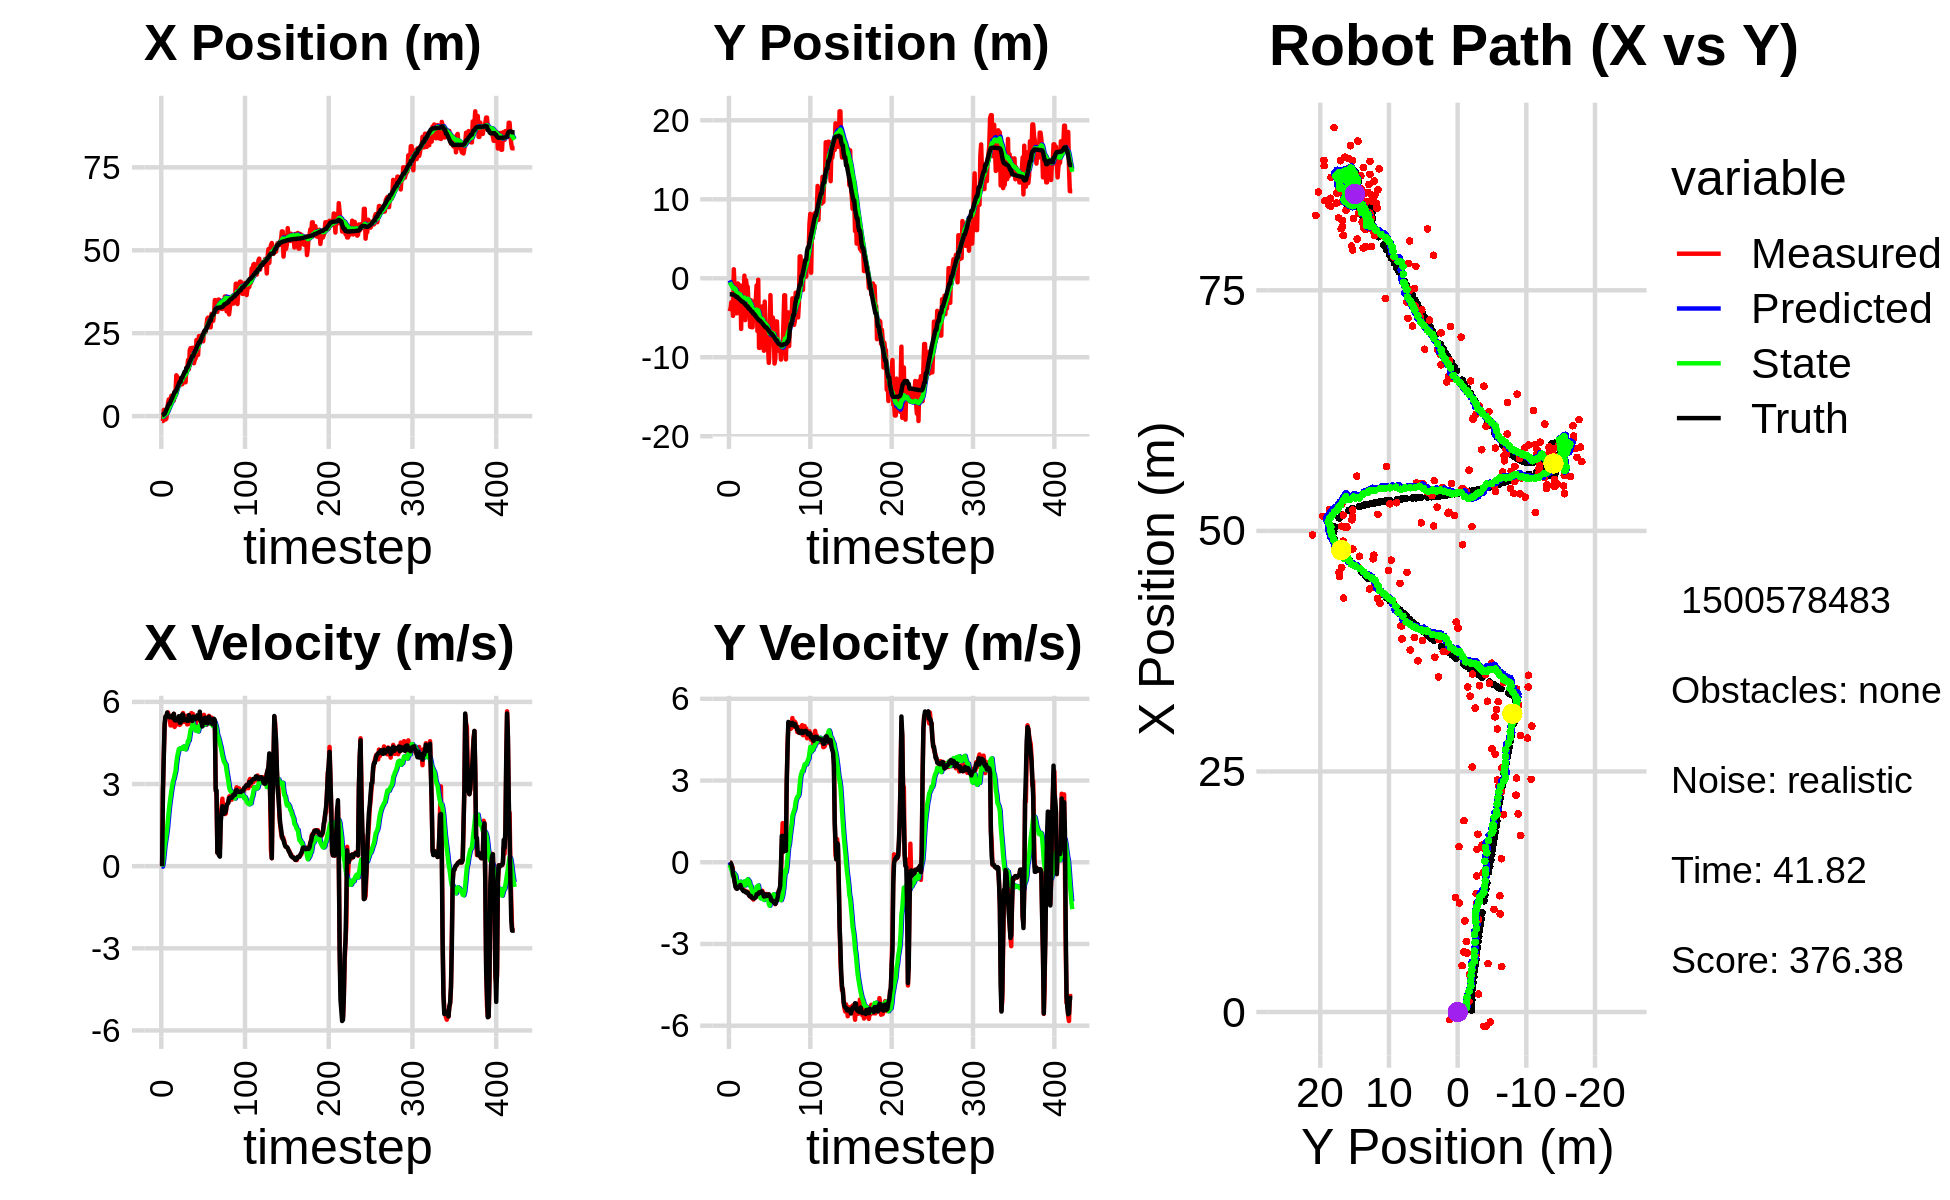

Source data for this figure (header and first rows):
-1.461313873802294161e+00, -4.172999143467935212e+00, 0.000000000000000000e+00, -0.000000000000000000e+00, 0.000000000000000000e+00, 0.000000000000000000e+00, 0.000000000000000000e+00, 0.000000000000000000e+00, -8.912467792711920023e-02, -2.706045139083474993e-01, 0.000000000000000000e+00, 0.000000000000000000e+00, 1.952337919206293404e-01, -2.030116080127708056e+00, 0.000000000000000000e+00, 0.000000000000000000e+00, 0.000000000000000000e+00, 3.880032163579016924e-04
-1.461313873802294161e+00, -4.172999143467935212e+00, 0.000000000000000000e+00, -0.000000000000000000e+00, -8.912467792711920023e-02, -2.706045139083474993e-01, 0.000000000000000000e+00, 0.000000000000000000e+00, -1.720017910426338281e-01, -5.092714725277577292e-01, -1.503469189518578421e-02, -9.090666177573998585e-02, 1.952337919206293404e-01, -2.030116080127708056e+00, 0.000000000000000000e+00, 0.000000000000000000e+00, 0.000000000000000000e+00, 4.732000525109469891e-04
-1.486896902532633957e+00, -3.815361112929906540e+00, 2.757979769445555007e+00, -1.053675465030774402e-02, -1.735052602321524029e-01, -5.183621387053317653e-01, -1.503469189518578421e-02, -9.090666177573998585e-02, -2.000528082404055552e-01, -7.165353394140888676e-01, 1.240916529645676308e-01, -1.908673570441684897e-01, 2.916884121622146386e-01, -2.030254692227707825e+00, 2.799999999999999822e+00, -1.799999999999999864e-02, 2.799999952316284180e+00, 3.820442594587802887e-03
1.868190258434997642e+00, -3.034893239887835215e+00, 4.060202934440174438e+00, -1.208076515027420306e-01, -1.876436429439487796e-01, -7.356220751185057471e-01, 1.240916529645676308e-01, -1.908673570441684897e-01, 5.283798016003102282e-02, -8.747765274855436868e-01, 4.068840987048127911e-01, -2.731763582654568312e-01, 6.713843043808684907e-01, -2.035680915262406909e+00, 3.999000000000000110e+00, -7.399999999999999634e-02, 4.000000000000000000e+00, 2.974531613290309906e-02
1.868190258434997642e+00, -3.034893239887835215e+00, 5.097743872252657127e+00, -1.516787399825499927e-01, 9.352639003051230193e-02, -9.020941633120893588e-01, 4.068840987048127911e-01, -2.731763582654568312e-01, 3.672062485055098691e-01, -1.030549339168801204e+00, 7.293619077953656937e-01, -3.526742300987988910e-01, 6.713843043808684907e-01, -2.035680915262406909e+00, 5.197000000000000064e+00, -1.829999999999999960e-01, 5.199999809265136719e+00, 2.974531613290309906e-02
-1.048123151080393445e+00, -4.759722138457480156e+00, 5.436744699582732210e+00, -3.173706852417627622e-01, 4.401424392850464273e-01, -1.065816762178681154e+00, 7.293619077953656937e-01, -3.526742300987988910e-01, 5.028261320331877116e-01, -1.300617086867136063e+00, 9.380198550885732178e-01, -5.147552846957885730e-01, 1.267716854487823896e+00, -2.061027432484296540e+00, 5.464000000000000412e+00, -4.359999999999999987e-01, 5.480999946594238281e+00, 5.830895900726318359e-02
-7.844863238331410971e-01, 1.139629809797978455e+00, 5.495259730246603525e+00, -5.113531916619148410e-01, 5.966281175420450333e-01, -1.352092615336714987e+00, 9.380198550885732178e-01, -5.147552846957885730e-01, 6.707760430954483599e-01, -1.189848458803639764e+00, 1.131172814476844035e+00, -3.996164459347462117e-01, 1.886048764245637388e+00, -2.105471403015537479e+00, 5.453999999999999737e+00, -5.430000000000000382e-01, 5.480999946594238281e+00, 9.278631210327148438e-02
1.094104856332593689e+00, -1.635207907745643841e+00, 5.504552751946906852e+00, -6.767680868261745086e-01, 7.838933245431327634e-01, -1.229810103397114496e+00, 1.131172814476844035e+00, -3.996164459347462117e-01, 9.883113065536418551e-01, -1.270721093390831502e+00, 1.372150578460072490e+00, -4.382616105972215181e-01, 2.412324398583954199e+00, -2.161291734196972847e+00, 5.610000000000000320e+00, -7.319999999999999840e-01, 5.657000064849853516e+00, 1.223330423235893250e-01
3.911318809026125720e+00, -1.715741531375362783e+00, 5.618171938537435572e+00, -8.559404571937511141e-01, 1.125526364399649148e+00, -1.314547254450553648e+00, 1.372150578460072490e+00, -4.382616105972215181e-01, 1.529532929613300674e+00, -1.362773115945138391e+00, 1.701880477303295613e+00, -4.852024065499056515e-01, 3.053307980109197572e+00, -2.246998802091912051e+00, 5.496000000000000441e+00, -9.020000000000000240e-01, 5.568999767303466797e+00, 1.511895209550857544e-01
5.034263580800440785e+00, -4.430897043091078125e+00, 5.423990929708341291e+00, -9.583241934901843839e-01, 1.699720977343630146e+00, -1.411293356600128890e+00, 1.701880477303295613e+00, -4.852024065499056515e-01, 2.133944738725816137e+00, -1.639033691218998445e+00, 2.024294970934297666e+00, -6.597408911696356348e-01, 3.686540096750587026e+00, -2.351508185905017090e+00, 5.485999999999999766e+00, -9.569999999999999618e-01, 5.568999767303466797e+00, 1.748776882886886597e-01
5.034263580800440785e+00, -4.430897043091078125e+00, 5.450579072202738296e+00, -9.630218525649414385e-01, 2.336374235819246081e+00, -1.705007780335962009e+00, 2.024294970934297666e+00, -6.597408911696356348e-01, 2.710601735174848592e+00, -1.905696906594559259e+00, 2.301374356277645639e+00, -8.089624108412855064e-01, 3.686540096750587026e+00, -2.351508185905017090e+00, 5.434000000000000163e+00, -9.739999999999999769e-01, 5.520999908447265625e+00, 1.748776882886886597e-01
4.818499416234373278e+00, -6.525227878850800023e-01, 5.142651905853023564e+00, -9.239888411861986173e-01, 2.940739170802613156e+00, -1.986593147678687776e+00, 2.301374356277645639e+00, -8.089624108412855064e-01, 3.223495589396779160e+00, -1.901246471164295571e+00, 2.512187043437288825e+00, -7.516656496582636571e-01, 4.310826748955719268e+00, -2.463264332255044931e+00, 5.487000000000000099e+00, -9.370000000000000551e-01, 5.565999984741210938e+00, 1.777748912572860718e-01
6.134649842914114970e+00, -1.368254587822967494e+00, 5.141301596106691463e+00, -8.676498400109117215e-01, 3.474714293740507998e+00, -1.976413036130121981e+00, 2.512187043437288825e+00, -7.516656496582636571e-01, 3.815682486371816395e+00, -1.940490840918796200e+00, 2.743091478958596063e+00, -7.290838261696936939e-01, 4.924958676339350028e+00, -2.571110651265847924e+00, 5.491999999999999993e+00, -9.060000000000000275e-01, 5.565999984741210938e+00, 1.671854555606842041e-01
5.818000227157949844e+00, -2.635101019041814041e+00, 5.484159954261713210e+00, -8.716640978668142026e-01, 4.089991634267676091e+00, -2.013399223535765614e+00, 2.743091478958596063e+00, -7.290838261696936939e-01, 4.357478548244362315e+00, -2.063530480292800728e+00, 2.935951123201183677e+00, -7.666213768885360436e-01, 5.449944943335831127e+00, -2.657715247292523397e+00, 5.472999999999999865e+00, -8.719999999999999973e-01, 5.541999816894531250e+00, 1.576236337423324585e-01
6.246638253561051179e+00, -9.122230860708211431e-01, 5.511901984139455202e+00, -8.496276193471404836e-01, 4.651073660564480683e+00, -2.140192617981654166e+00, 2.935951123201183677e+00, -7.666213768885360436e-01, 4.900080246944527929e+00, -2.059254220514128431e+00, 3.113003842142753275e+00, -7.125776552357940830e-01, 6.075017422405079692e+00, -2.754642353708431468e+00, 5.408000000000000362e+00, -8.319999999999999618e-01, 5.471000194549560547e+00, 1.529404520988464355e-01
4.713713735571975150e+00, -6.415158854120248222e+00, 5.559618884941656347e+00, -9.308102923538370543e-01, 5.211380631158803567e+00, -2.130511986037707750e+00, 3.113003842142753275e+00, -7.125776552357940830e-01, 5.274868811946927138e+00, -2.439171500091899869e+00, 3.193988344404129709e+00, -9.273091837672577942e-01, 6.705762356746943986e+00, -2.855272874911914283e+00, 5.567999999999999616e+00, -9.300000000000000488e-01, 5.644999980926513672e+00, 1.658848673105239868e-01
7.340663397878800289e+00, -1.254408047244370827e+00, 5.085923285395140603e+00, -9.396635700129007951e-01, 5.594267646387340420e+00, -2.531902418468625626e+00, 3.193988344404129709e+00, -9.273091837672577942e-01, 5.826065007281100883e+00, -2.443533363558972216e+00, 3.344175054065555042e+00, -8.675575748946319221e-01, 7.345555752548458273e+00, -2.965883062285481930e+00, 5.330000000000000071e+00, -9.819999999999999840e-01, 5.419000148773193359e+00, 1.826974898576736450e-01
7.340663397878800289e+00, -1.254408047244370827e+00, 5.267844308069301817e+00, -9.732748826564259215e-01, 6.160482512687656786e+00, -2.530289121048435508e+00, 3.344175054065555042e+00, -8.675575748946319221e-01, 6.344544216284184301e+00, -2.446475470791306783e+00, 3.470341011481173243e+00, -8.128126896654259692e-01, 7.345555752548458273e+00, -2.965883062285481930e+00, 5.320999999999999730e+00, -1.028999999999999915e+00, 5.419000148773193359e+00, 1.826974898576736450e-01
1.230645987371114458e+01, -2.701864854259663051e+00, 5.191568165790637401e+00, -1.026100405399484661e+00, 6.691578317432301581e+00, -2.527756739757849314e+00, 3.470341011481173243e+00, -8.128126896654259692e-01, 7.248718170295483709e+00, -2.550366355331412205e+00, 3.770040464679289549e+00, -8.315792195651486862e-01, 7.854814022645542515e+00, -3.062824652725730790e+00, 5.328000000000000291e+00, -1.064999999999999947e+00, 5.433000087738037109e+00, 1.951325088739395142e-01
1.191266509879793745e+01, 3.336683056882911447e-01, 5.179534748038210346e+00, -1.030234072594543804e+00, 7.625722216763412220e+00, -2.633524277287927262e+00, 3.770040464679289549e+00, -8.315792195651486862e-01, 8.054915942434856646e+00, -2.435708331118128012e+00, 4.000864234696297039e+00, -7.026282592543685590e-01, 8.468074291523922881e+00, -3.185200140735195529e+00, 5.336999999999999744e+00, -1.060999999999999943e+00, 5.440999984741210938e+00, 1.963422149419784546e-01
1.066203185943794907e+01, -5.298644469246929667e+00, 5.213791719979341543e+00, -1.042527681967525544e+00, 8.455002365904485728e+00, -2.505971157043564990e+00, 4.000864234696297039e+00, -7.026282592543685590e-01, 8.696296773868311902e+00, -2.717875824361137838e+00, 4.137628390331365758e+00, -8.492267014775551903e-01, 9.086535900623992745e+00, -3.308036372896059785e+00, 5.336000000000000298e+00, -1.066999999999999948e+00, 5.440999984741210938e+00, 1.973530203104019165e-01
1.132660052167851283e+01, -2.450697876016025012e-01, 5.392433332284187308e+00, -1.092549844056180719e+00, 9.110059612901448389e+00, -2.802798494508893512e+00, 4.137628390331365758e+00, -8.492267014775551903e-01, 9.353627145683693911e+00, -2.635472064426213290e+00, 4.275439184669049375e+00, -7.421262502898904323e-01, 9.707749813816032969e+00, -3.432734057754678325e+00, 5.477999999999999758e+00, -1.114000000000000101e+00, 5.590000152587890625e+00, 1.999019384384155273e-01
9.463175385971442921e+00, -1.060298488297030550e+00, 5.158233859615728001e+00, -1.074702290080255862e+00, 9.781171064150598227e+00, -2.709684689455202466e+00, 4.275439184669049375e+00, -7.421262502898904323e-01, 9.790513455627300132e+00, -2.610159617724398640e+00, 4.295878390015118953e+00, -6.815886669676474163e-01, 1.033221575617247545e+01, -3.560550735494592445e+00, 5.241999999999999993e+00, -1.098999999999999977e+00, 5.355999946594238281e+00, 2.054084390401840210e-01
9.463175385971442921e+00, -1.060298488297030550e+00, 5.189561211360907755e+00, -1.081229248256053488e+00, 1.022010129462881167e+01, -2.678318484421163603e+00, 4.295878390015118953e+00, -6.815886669676474163e-01, 1.019191918270843722e+01, -2.584123168642122881e+00, 4.298830921803565630e+00, -6.257582535931522916e-01, 1.033221575617247545e+01, -3.560550735494592445e+00, 5.238999999999999879e+00, -1.114999999999999991e+00, 5.355999946594238281e+00, 2.054084390401840210e-01
9.599720567251869952e+00, -3.017120764886612072e+00, 5.426044035745468008e+00, -1.175904175709830302e+00, 1.062180227488879325e+01, -2.646698994001438265e+00, 4.298830921803565630e+00, -6.257582535931522916e-01, 1.058029065771729371e+01, -2.698911416282505638e+00, 4.299697932708640202e+00, -6.687309088120094724e-01, 1.155635592327008432e+01, -3.821836517382557030e+00, 5.392999999999999794e+00, -1.165999999999999925e+00, 5.518000125885009766e+00, 2.134146392345428467e-01
9.599720567251869952e+00, -3.017120764886612072e+00, 5.478818862357107022e+00, -1.187341262946160159e+00, 1.101026045098815764e+01, -2.765784507163706607e+00, 4.299697932708640202e+00, -6.687309088120094724e-01, 1.093730102398351356e+01, -2.808077545782970752e+00, 4.286824226123698622e+00, -7.045867414237918513e-01, 1.155635592327008432e+01, -3.821836517382557030e+00, 5.540000000000000036e+00, -1.229999999999999982e+00, 5.675000190734863281e+00, 2.134146392345428467e-01
1.208287999015594139e+01, -6.143863961812234820e+00, 5.592867443682834505e+00, -1.259809701085086608e+00, 1.136598344659588378e+01, -2.878536219925349915e+00, 4.286824226123698622e+00, -7.045867414237918513e-01, 1.148119228804045200e+01, -3.133633365776717472e+00, 4.363412018870623577e+00, -8.804514458151585510e-01, 1.217643687156971666e+01, -3.958102748929699821e+00, 5.535000000000000142e+00, -1.252000000000000002e+00, 5.675000190734863281e+00, 2.215551584959030151e-01
1.128014966820104803e+01, -2.780885979797885099e+00, 5.268072436302155381e+00, -1.217810538285736044e+00, 1.191753348992751427e+01, -3.221678510358233272e+00, 4.363412018870623577e+00, -8.804514458151585510e-01, 1.189966186768429779e+01, -3.206784662319117185e+00, 4.371147265755170430e+00, -8.759212309393568097e-01, 1.280091235007445682e+01, -4.100294874529751610e+00, 5.328999999999999737e+00, -1.235999999999999988e+00, 5.469999790191650391e+00, 2.271775603294372559e-01
1.019957730158963471e+01, -6.199672864162884878e+00, 5.391325916069908075e+00, -1.287810669127095631e+00, 1.233677659425981510e+01, -3.294376785413053010e+00, 4.371147265755170430e+00, -8.759212309393568097e-01, 1.219456137170337584e+01, -3.517328427944808489e+00, 4.323477833723942787e+00, -1.028068654260879899e+00, 1.341564509263957561e+01, -4.244046018428131006e+00, 5.378999999999999559e+00, -1.298999999999999932e+00, 5.533999919891357422e+00, 2.344735562801361084e-01
1.019957730158963471e+01, -6.199672864162884878e+00, 5.450585505768039241e+00, -1.327862621788489239e+00, 1.262690915507577039e+01, -3.620135293370896346e+00, 4.323477833723942787e+00, -1.028068654260879899e+00, 1.246406752629479797e+01, -3.814926405052981195e+00, 4.268238619440699821e+00, -1.159936084775041953e+00, 1.341564509263957561e+01, -4.244046018428131006e+00, 5.376000000000000334e+00, -1.312000000000000055e+00, 5.533999919891357422e+00, 2.389634400606155396e-01
1.449473214877505534e+01, -3.731013462530426317e+00, 5.489611035576566600e+00, -1.370085614748854264e+00, 1.289089138823886849e+01, -3.930920013530485591e+00, 4.268238619440699821e+00, -1.159936084775041953e+00, 1.307827825346224948e+01, -3.926826267059849052e+00, 4.375941919086682397e+00, -1.160499244096813154e+00, 1.454549929457664526e+01, -4.519392774166114179e+00, 5.349999999999999645e+00, -1.324000000000000066e+00, 5.511000156402587891e+00, 2.445813566446304321e-01
1.449473214877505534e+01, -3.731013462530426317e+00, 5.177194121043580566e+00, -1.292113256118729625e+00, 1.351587244537091692e+01, -4.042876191469530589e+00, 4.375941919086682397e+00, -1.160499244096813154e+00, 1.363242332979159066e+01, -4.027236983264705472e+00, 4.443576737471041760e+00, -1.152322744943445665e+00, 1.454549929457664526e+01, -4.519392774166114179e+00, 5.302999999999999936e+00, -1.332000000000000073e+00, 5.467999935150146484e+00, 2.445813566446304321e-01
1.690992745773885630e+01, -2.842895315299102332e+00, 5.188523136058606156e+00, -1.300395486660418154e+00, 1.407678100353869510e+01, -4.142469257759049839e+00, 4.443576737471041760e+00, -1.152322744943445665e+00, 1.435025069894349770e+01, -4.058457593754935644e+00, 4.582242401674395893e+00, -1.099831552023268433e+00, 1.514201113562321765e+01, -4.669096991823223242e+00, 5.309000000000000163e+00, -1.308999999999999941e+00, 5.467999935150146484e+00, 2.455707788467407227e-01
1.414997741576048718e+01, -2.774409339551144882e+00, 5.426023427687421297e+00, -1.280192421276410863e+00, 1.480847493911093693e+01, -4.168440748957262798e+00, 4.582242401674395893e+00, -1.099831552023268433e+00, 1.478600972922792778e+01, -4.079338463847401286e+00, 4.586680425763914215e+00, -1.044542987457640626e+00, 1.575953623615275667e+01, -4.820262716507847323e+00, 5.519000000000000128e+00, -1.276999999999999913e+00, 5.664999961853027344e+00, 2.316984683275222778e-01
1.988325020687621603e+01, -9.035776116684638426e-01, 5.215002572898701949e+00, -1.162495794260945958e+00, 1.524467777180431938e+01, -4.183792762593165016e+00, 4.586680425763914215e+00, -1.044542987457640626e+00, 1.566826482288507982e+01, -3.959758167742324364e+00, 4.791955418640383435e+00, -9.004238852390604730e-01, 1.638411089785221719e+01, -4.964075849390592765e+00, 5.336000000000000298e+00, -1.177000000000000046e+00, 5.464000225067138672e+00, 2.193278372287750244e-01
2.049931833104391998e+01, -6.688102887113367423e+00, 5.418581163169155168e+00, -1.186670306523206708e+00, 1.614746036474911861e+01, -4.049800556266230700e+00, 4.791955418640383435e+00, -9.004238852390604730e-01, 1.654627113166150565e+01, -4.247852910667575976e+00, 4.985723558760429164e+00, -1.033791387332971823e+00, 1.689213892835312336e+01, -5.076317356133870362e+00, 5.338000000000000078e+00, -1.169000000000000039e+00, 5.464000225067138672e+00, 2.155964523553848267e-01
1.719308030612177518e+01, -1.901967980529306324e-01, 5.592898442400693781e+00, -1.213349323406583746e+00, 1.704484348753754830e+01, -4.351232049400873159e+00, 4.985723558760429164e+00, -1.033791387332971823e+00, 1.708201862975051455e+01, -4.068489527674717721e+00, 5.013348906573266817e+00, -8.524701249932906677e-01, 1.750774905095481060e+01, -5.211048410503427597e+00, 5.384000000000000341e+00, -1.169999999999999929e+00, 5.510000228881835938e+00, 2.136341333389282227e-01
2.058848235030993834e+01, -8.814163253734632164e+00, 5.185509889970268738e+00, -1.081062187660026597e+00, 1.758335352040784016e+01, -4.153736540174047143e+00, 5.013348906573266817e+00, -8.524701249932906677e-01, 1.784815817321659281e+01, -4.490523270377550169e+00, 5.137642298111819272e+00, -1.075209240450862413e+00, 1.811745592962087414e+01, -5.341340826361512306e+00, 5.301999999999999602e+00, -1.102999999999999980e+00, 5.414999961853027344e+00, 2.055335640907287598e-01
2.058848235030993834e+01, -8.814163253734632164e+00, 5.555554086484504772e+00, -1.158208080176465371e+00, 1.836192240302777634e+01, -4.598044194422636011e+00, 5.137642298111819272e+00, -1.075209240450862413e+00, 1.856977336882821206e+01, -4.896899015458241244e+00, 5.240099248687807076e+00, -1.270995452735829145e+00, 1.811745592962087414e+01, -5.341340826361512306e+00, 5.466999999999999638e+00, -1.116000000000000103e+00, 5.579999923706054688e+00, 2.055335640907287598e-01
1.593409511463210748e+01, -6.369896278055728445e+00, 5.361125089410740507e+00, -1.115756217743764322e+00, 1.909378329369699401e+01, -5.023998560731824270e+00, 5.240099248687807076e+00, -1.270995452735829145e+00, 1.882757118771134941e+01, -5.110885550606070638e+00, 5.120344594065827870e+00, -1.325155606351500426e+00, 1.873824450395406416e+01, -5.469178244737729067e+00, 5.421000000000000263e+00, -1.114999999999999991e+00, 5.533999919891357422e+00, 2.051907181739807129e-01
1.699157449636667039e+01, -3.865451858861128187e+00, 5.350370537303233753e+00, -1.073490427907209721e+00, 1.933960564711793140e+01, -5.243401111241221102e+00, 5.120344594065827870e+00, -1.325155606351500426e+00, 1.914742382184732605e+01, -5.135229166897875785e+00, 5.036396562008629729e+00, -1.250895624549137830e+00, 1.936015841394569748e+01, -5.597135111994391288e+00, 5.376999999999999780e+00, -1.072999999999999954e+00, 5.482999801635742188e+00, 1.980094462633132935e-01
1.735415217309201807e+01, -3.560387895360309418e+00, 5.183644423017642389e+00, -1.045359089192212210e+00, 1.965106347804819009e+01, -5.260318729352789546e+00, 5.036396562008629729e+00, -1.250895624549137830e+00, 1.945995395167122766e+01, -5.131790344408726057e+00, 4.951512817829015312e+00, -1.164101155653862962e+00, 1.987639185821081966e+01, -5.700471684513597204e+00, 5.373000000000000220e+00, -1.092000000000000082e+00, 5.482999801635742188e+00, 1.989959031343460083e-01
2.294386169333287029e+01, -6.396232591289956027e+00, 5.442960111130334511e+00, -1.168620234194478913e+00, 1.995510523345413034e+01, -5.248200459974112775e+00, 4.951512817829015312e+00, -1.164101155653862962e+00, 2.023119207475583181e+01, -5.328713075093521212e+00, 5.086385068178866042e+00, -1.216559861736030923e+00, 2.049496218586559948e+01, -5.828502462609021606e+00, 5.391000000000000014e+00, -1.169000000000000039e+00, 5.515999794006347656e+00, 2.114923298358917236e-01
1.833508917688838125e+01, -9.176328942661418964e+00, 5.429795352602747371e+00, -1.228336457155901007e+00, 2.073983058157371673e+01, -5.450369061267124060e+00, 5.086385068178866042e+00, -1.216559861736030923e+00, 2.054736906127181939e+01, -5.711529368173857257e+00, 5.004321656256926154e+00, -1.386673742641919782e+00, 2.110730883466363750e+01, -5.962967680200557119e+00, 5.509000000000000341e+00, -1.254999999999999893e+00, 5.651000022888183594e+00, 2.224767804145812988e-01
1.847382494788872265e+01, -2.954071329436470439e+00, 5.503440563437549393e+00, -1.233588447849494063e+00, 2.104780122689751209e+01, -5.850196742438049213e+00, 5.004321656256926154e+00, -1.386673742641919782e+00, 2.084708241728187872e+01, -5.640475085541314826e+00, 4.921200608869272131e+00, -1.247858656259211774e+00, 2.173666712617158936e+01, -6.106148288377342581e+00, 5.509999999999999787e+00, -1.254000000000000004e+00, 5.651000022888183594e+00, 2.205039113759994507e-01
2.412111422424321816e+01, -5.778177903142015737e+00, 5.378594349078693604e+00, -1.172923308683593513e+00, 2.133920247816880433e+01, -5.765260951167236136e+00, 4.921200608869272131e+00, -1.247858656259211774e+00, 2.159613338666196825e+01, -5.762659505648295877e+00, 5.046679219703955610e+00, -1.245013645548775472e+00, 2.225572821459358153e+01, -6.220804737345682511e+00, 5.399000000000000021e+00, -1.179000000000000048e+00, 5.526000022888183594e+00, 2.147110104560852051e-01
2.412111422424321816e+01, -5.778177903142015737e+00, 5.331696196681397382e+00, -1.162696113154262356e+00, 2.210080130863236292e+01, -5.887160870203173246e+00, 5.046679219703955610e+00, -1.245013645548775472e+00, 2.228549257914991699e+01, -5.875688913163178206e+00, 5.136110206743291329e+00, -1.236283108928692309e+00, 2.225572821459358153e+01, -6.220804737345682511e+00, 5.642999999999999794e+00, -1.237999999999999989e+00, 5.776999950408935547e+00, 2.147110104560852051e-01
2.348676380521734330e+01, -5.972545639532071959e+00, 5.380681048721131177e+00, -1.227857093242562758e+00, 2.279910359982424595e+01, -5.999317224056047060e+00, 5.136110206743291329e+00, -1.236283108928692309e+00, 2.286788530625980798e+01, -5.997050846622524745e+00, 5.171824048405928131e+00, -1.234678815293134280e+00, 2.290029761175793155e+01, -6.363226459253311873e+00, 5.277999999999999581e+00, -1.233000000000000096e+00, 5.420000076293945312e+00, 2.243556231260299683e-01
2.431209835390193419e+01, -8.569270895107697683e+00, 5.360787347137529579e+00, -1.251792825816112620e+00, 2.338506771110040106e+01, -6.120518728151838062e+00, 5.171824048405928131e+00, -1.234678815293134280e+00, 2.347214274821784841e+01, -6.292575481892028755e+00, 5.214934209634639828e+00, -1.346897765812803405e+00, 2.351535555692417034e+01, -6.505488441511096731e+00, 5.278999999999999915e+00, -1.227999999999999980e+00, 5.420000076293945312e+00, 2.293986529111862183e-01
2.418521904942887346e+01, -1.071168570248009644e+01, 5.168071327381517754e+00, -1.184163519328996994e+00, 2.399363616918131115e+01, -6.427265258473308762e+00, 5.214934209634639828e+00, -1.346897765812803405e+00, 2.400818468514152215e+01, -6.719287881129151430e+00, 5.220771314024375442e+00, -1.534412854023050166e+00, 2.411063715837456556e+01, -6.643651054084861229e+00, 5.102999999999999758e+00, -1.175000000000000044e+00, 5.236000061035156250e+00, 2.252425551414489746e-01
2.254740568978617432e+01, -8.495075986752112840e+00, 5.510166710006743962e+00, -1.249225322183890929e+00, 2.453026181654395899e+01, -6.872729166531456713e+00, 5.220771314024375442e+00, -1.534412854023050166e+00, 2.437184175036711054e+01, -6.972851965754674808e+00, 5.153366429095390444e+00, -1.595175885482771339e+00, 2.471922060829652068e+01, -6.782448814353715605e+00, 5.373000000000000220e+00, -1.225000000000000089e+00, 5.511000156402587891e+00, 2.229441106319427490e-01
2.545749449733746772e+01, -2.129722640464869698e+00, 5.527589812638488809e+00, -1.311302599369521760e+00, 2.488717839327664905e+01, -7.132369554302951720e+00, 5.153366429095390444e+00, -1.595175885482771339e+00, 2.495109052538648342e+01, -6.769241036028795122e+00, 5.189107210947555338e+00, -1.354515843105710937e+00, 2.523399588427980689e+01, -6.900356338652065880e+00, 5.362000000000000099e+00, -1.274000000000000021e+00, 5.511000156402587891e+00, 2.329229116439819336e-01
2.536435857416122630e+01, -6.442662284937385131e+00, 5.425992652322960019e+00, -1.401221168502784664e+00, 2.547000124648123887e+01, -6.904692620339366371e+00, 5.189107210947555338e+00, -1.354515843105710937e+00, 2.547044304150815464e+01, -6.874565080276632933e+00, 5.193433405676682213e+00, -1.335629832467023048e+00, 2.584513327505751690e+01, -7.051593826093578876e+00, 5.421999999999999709e+00, -1.399000000000000021e+00, 5.599999904632568359e+00, 2.527210116386413574e-01
2.536435857416122630e+01, -6.442662284937385131e+00, 5.408564288797381714e+00, -1.396720426708756291e+00, 2.598978638207582392e+01, -7.008128063523335172e+00, 5.193433405676682213e+00, -1.335629832467023048e+00, 2.594478612468326872e+01, -6.971439736183938862e+00, 5.176601727164516831e+00, -1.312695684729220158e+00, 2.584513327505751690e+01, -7.051593826093578876e+00, 5.416999999999999815e+00, -1.419000000000000039e+00, 5.599999904632568359e+00, 2.527210116386413574e-01
2.736149027927826438e+01, -4.983291432968686152e+00, 5.160957147958188607e+00, -1.359444436831860337e+00, 2.646244629739971899e+01, -7.102709304656860567e+00, 5.176601727164516831e+00, -1.312695684729220158e+00, 2.653890746860119876e+01, -6.956678380126342987e+00, 5.211292265771359844e+00, -1.218387533427566893e+00, 2.646436640640510518e+01, -7.213266418353155629e+00, 5.225999999999999979e+00, -1.405999999999999917e+00, 5.412000179290771484e+00, 2.575588822364807129e-01
2.940937849909034085e+01, -5.784775303116754586e+00, 5.323380822544173441e+00, -1.467684845802986082e+00, 2.706003669517833643e+01, -7.078517133469099498e+00, 5.211292265771359844e+00, -1.218387533427566893e+00, 2.726597465811895304e+01, -6.999698814916041734e+00, 5.307411244755971147e+00, -1.170933327579735339e+00, 2.706803366562234459e+01, -7.375292822989683472e+00, 5.227000000000000313e+00, -1.471000000000000085e+00, 5.429999828338623047e+00, 2.690218985080718994e-01
2.971116706710707334e+01, -1.079196004615760707e+01, 5.281002284831620486e+00, -1.493036485307920991e+00, 2.779671578259454989e+01, -7.116792147674015467e+00, 5.307411244755971147e+00, -1.170933327579735339e+00, 2.795980951207074128e+01, -7.388865549022963108e+00, 5.381527673800547085e+00, -1.352941150981924689e+00, 2.757284781312865363e+01, -7.516416594894054448e+00, 5.224999999999999645e+00, -1.477999999999999980e+00, 5.429999828338623047e+00, 2.755276858806610107e-01
2.846491163953993464e+01, -1.016857747830399816e+01, 5.492406395099980188e+00, -1.539184182463804174e+00, 2.849796227945079607e+01, -7.524159664121155444e+00, 5.381527673800547085e+00, -1.352941150981924689e+00, 2.849957461217828225e+01, -7.717797559125017415e+00, 5.384195392131125857e+00, -1.481817680942453475e+00, 2.818655535550475477e+01, -7.689354464796457123e+00, 5.458000000000000185e+00, -1.528000000000000025e+00, 5.668000221252441406e+00, 2.732299268245697021e-01
2.678480693711885863e+01, -5.467096850454598034e+00, 5.319777122242111744e+00, -1.461937946159376223e+00, 2.903799415139139484e+01, -7.865979327219262629e+00, 5.384195392131125857e+00, -1.481817680942453475e+00, 2.884221521661628884e+01, -7.697291057496755684e+00, 5.293552239595494591e+00, -1.371736503522489103e+00, 2.879946753408013294e+01, -7.860490367046661042e+00, 5.270999999999999908e+00, -1.437999999999999945e+00, 5.464000225067138672e+00, 2.681913077831268311e-01
2.678480693711885863e+01, -5.467096850454598034e+00, 5.290050558961969962e+00, -1.359708761763737117e+00, 2.937157044057583732e+01, -7.834464707849004839e+00, 5.293552239595494591e+00, -1.371736503522489103e+00, 2.914963289792413548e+01, -7.668347658567385317e+00, 5.192008474687709985e+00, -1.263448684549155043e+00, 2.879946753408013294e+01, -7.860490367046661042e+00, 5.283000000000000362e+00, -1.393999999999999906e+00, 5.464000225067138672e+00, 2.515853643417358398e-01
3.082531484968059843e+01, -8.211991057222006063e+00, 5.427022099426729085e+00, -1.236036796569202290e+00, 2.966883374539290585e+01, -7.794692527022300865e+00, 5.192008474687709985e+00, -1.263448684549155043e+00, 2.977741750879134486e+01, -7.822593332117697251e+00, 5.245751126905846107e+00, -1.281183727604391587e+00, 3.001914212087375944e+01, -8.173705623186629410e+00, 5.360000000000000320e+00, -1.278999999999999915e+00, 5.511000156402587891e+00, 2.239360809326171875e-01
... 362 more rows
